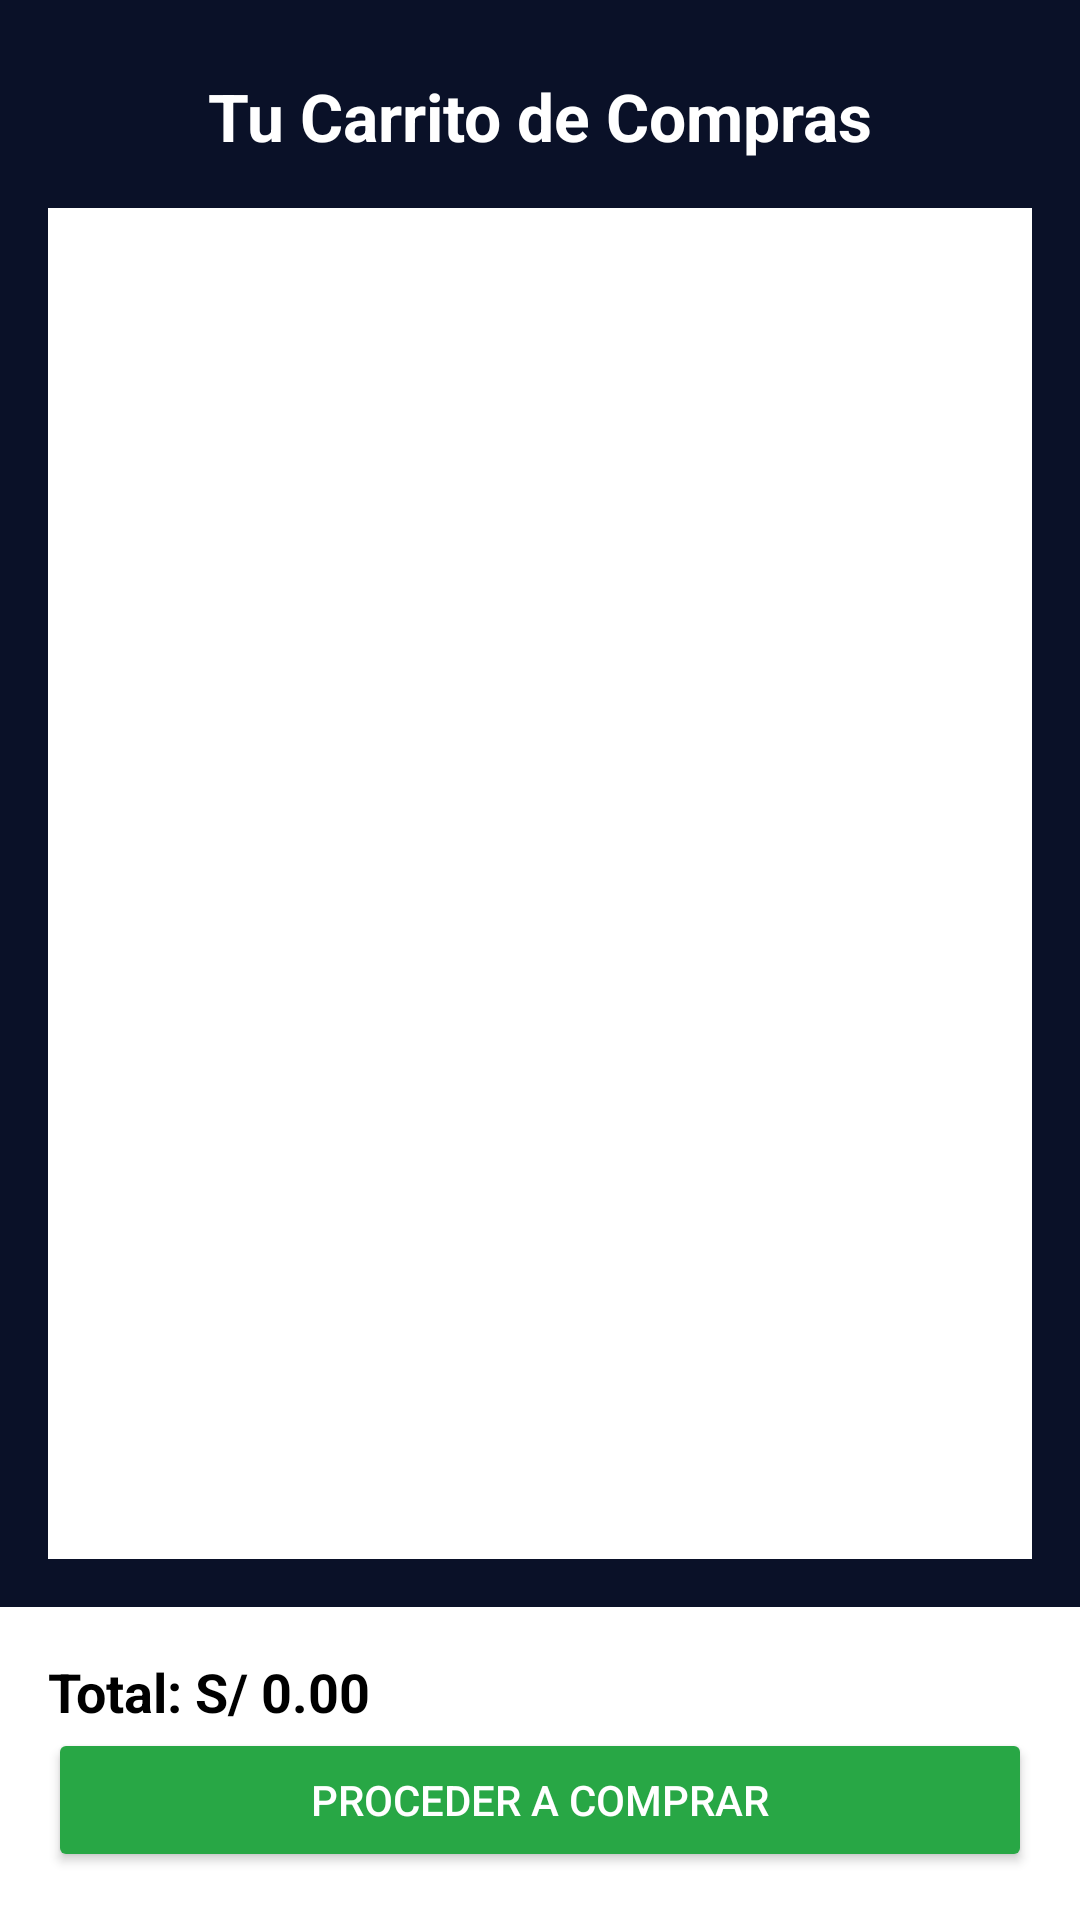

Here is an Android app screen rendered from its layout file. Give the layout XML and the strings, colors and styles it references.
<!-- AndroidManifest.xml: application theme Theme.ThekingmossAndroid -->
<!-- res/layout/activity_carrito.xml -->
<?xml version="1.0" encoding="utf-8"?>
<androidx.constraintlayout.widget.ConstraintLayout
    xmlns:android="http://schemas.android.com/apk/res/android"
    xmlns:app="http://schemas.android.com/apk/res-auto"
    xmlns:tools="http://schemas.android.com/tools"
    android:id="@+id/main"
    android:layout_width="match_parent"
    android:layout_height="match_parent"
    tools:context=".CarritoActivity"
    android:background="#0A1128">

    <TextView
        android:id="@+id/tvTitulo"
        android:layout_width="wrap_content"
        android:layout_height="wrap_content"
        android:text="Tu Carrito de Compras"
        android:textSize="22sp"
        android:textStyle="bold"
        android:textColor="@android:color/white"
        app:layout_constraintTop_toTopOf="parent"
        app:layout_constraintStart_toStartOf="parent"
        app:layout_constraintEnd_toEndOf="parent"
        android:layout_marginTop="24dp"/>

    <androidx.recyclerview.widget.RecyclerView
        android:id="@+id/rvCarrito"
        android:layout_width="0dp"
        android:layout_height="0dp"
        android:layout_margin="16dp"
        android:background="@android:color/white"
        app:layout_constraintTop_toBottomOf="@id/tvTitulo"
        app:layout_constraintBottom_toTopOf="@id/layoutTotal"
        app:layout_constraintStart_toStartOf="parent"
        app:layout_constraintEnd_toEndOf="parent"/>

    <LinearLayout
        android:id="@+id/layoutTotal"
        android:layout_width="0dp"
        android:layout_height="wrap_content"
        android:orientation="vertical"
        android:padding="16dp"
        android:background="@android:color/white"
        app:layout_constraintBottom_toBottomOf="parent"
        app:layout_constraintStart_toStartOf="parent"
        app:layout_constraintEnd_toEndOf="parent">

        <TextView
            android:id="@+id/tvTotal"
            android:layout_width="wrap_content"
            android:layout_height="wrap_content"
            android:text="Total: S/ 0.00"
            android:textSize="18sp"
            android:textStyle="bold"
            android:textColor="@android:color/black"/>

        <Button
            android:id="@+id/btnComprar"
            android:layout_width="match_parent"
            android:layout_height="wrap_content"
            android:text="Proceder a Comprar"
            android:backgroundTint="#28A745"
            android:textColor="@android:color/white"/>
    </LinearLayout>

</androidx.constraintlayout.widget.ConstraintLayout>
<!-- resources referenced by this layout -->
<resources>
  <style name="Theme.ThekingmossAndroid" parent="Base.Theme.ThekingmossAndroid" />
  <style name="Base.Theme.ThekingmossAndroid" parent="Theme.Material3.DayNight.NoActionBar">
          
          
      </style>
</resources>
